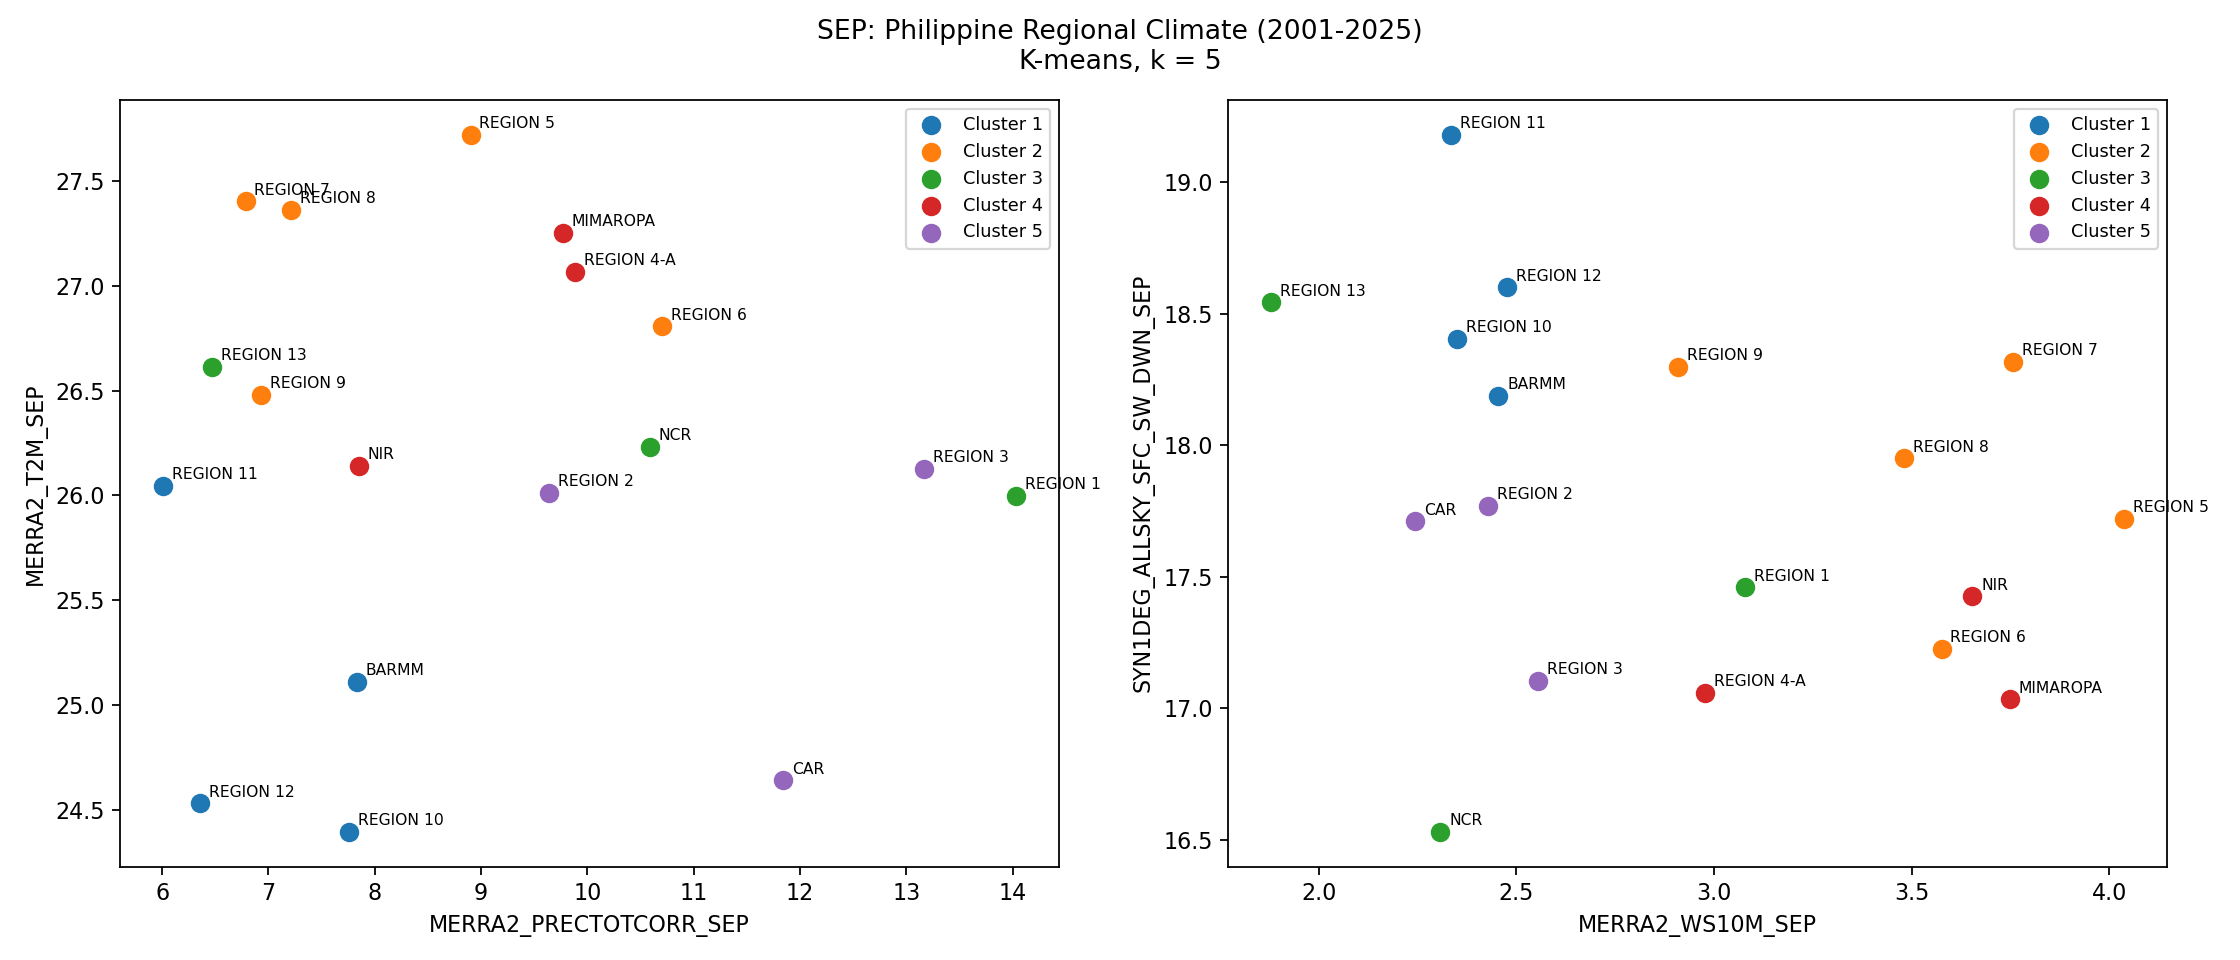

The file beside this chart, header and first rows:
REGION, CLUSTER
BARMM, 1
CAR, 5
MIMAROPA, 4
NCR, 3
NIR, 4
REGION 1, 3
REGION 10, 1
REGION 11, 1
REGION 12, 1
REGION 13, 3
REGION 2, 5
REGION 3, 5
REGION 4-A, 4
REGION 5, 2
REGION 6, 2
REGION 7, 2
REGION 8, 2
REGION 9, 2
